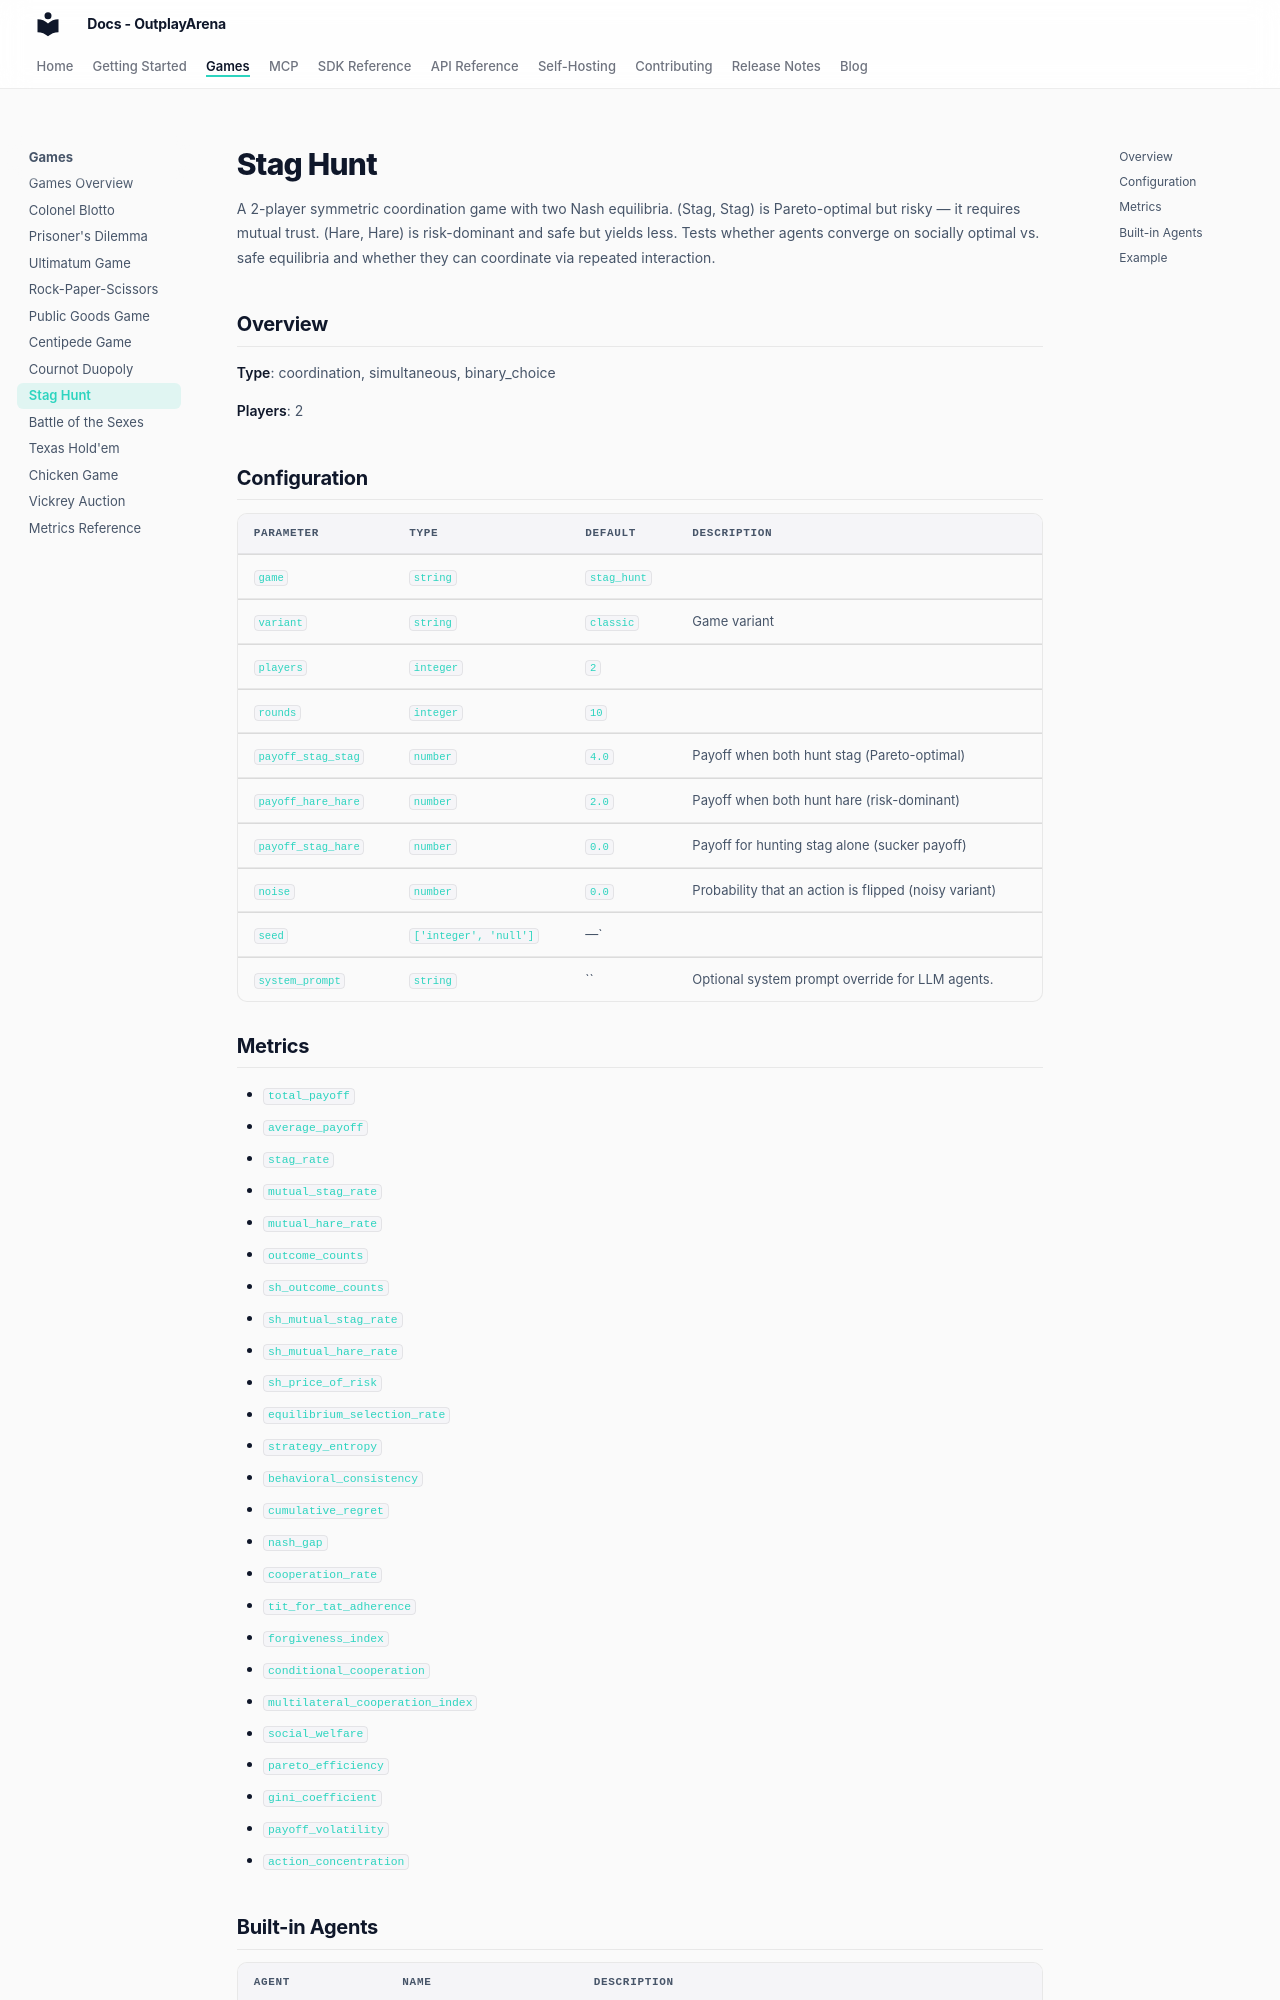

repository: OutplayArena/arena · page: games/catalog/stag_hunt/index.html · generator: mkdocs

# Stag Hunt

A 2-player symmetric coordination game with two Nash equilibria. (Stag, Stag) is Pareto-optimal but risky — it requires mutual trust. (Hare, Hare) is risk-dominant and safe but yields less. Tests whether agents converge on socially optimal vs. safe equilibria and whether they can coordinate via repeated interaction.


## Overview

**Type**: coordination, simultaneous, binary_choice

**Players**: 2

## Configuration

| Parameter | Type | Default | Description |
|-----------|------|---------|-------------|
| `game` | `string` | `stag_hunt` |  |
| `variant` | `string` | `classic` | Game variant |
| `players` | `integer` | `2` |  |
| `rounds` | `integer` | `10` |  |
| `payoff_stag_stag` | `number` | `4.0` | Payoff when both hunt stag (Pareto-optimal) |
| `payoff_hare_hare` | `number` | `2.0` | Payoff when both hunt hare (risk-dominant) |
| `payoff_stag_hare` | `number` | `0.0` | Payoff for hunting stag alone (sucker payoff) |
| `noise` | `number` | `0.0` | Probability that an action is flipped (noisy variant) |
| `seed` | `['integer', 'null']` | —` |  |
| `system_prompt` | `string` | `` | Optional system prompt override for LLM agents. |

## Metrics

- `total_payoff`
- `average_payoff`
- `stag_rate`
- `mutual_stag_rate`
- `mutual_hare_rate`
- `outcome_counts`
- `sh_outcome_counts`
- `sh_mutual_stag_rate`
- `sh_mutual_hare_rate`
- `sh_price_of_risk`
- `equilibrium_selection_rate`
- `strategy_entropy`
- `behavioral_consistency`
- `cumulative_regret`
- `nash_gap`
- `cooperation_rate`
- `tit_for_tat_adherence`
- `forgiveness_index`
- `conditional_cooperation`
- `multilateral_cooperation_index`
- `social_welfare`
- `pareto_efficiency`
- `gini_coefficient`
- `payoff_volatility`
- `action_concentration`
